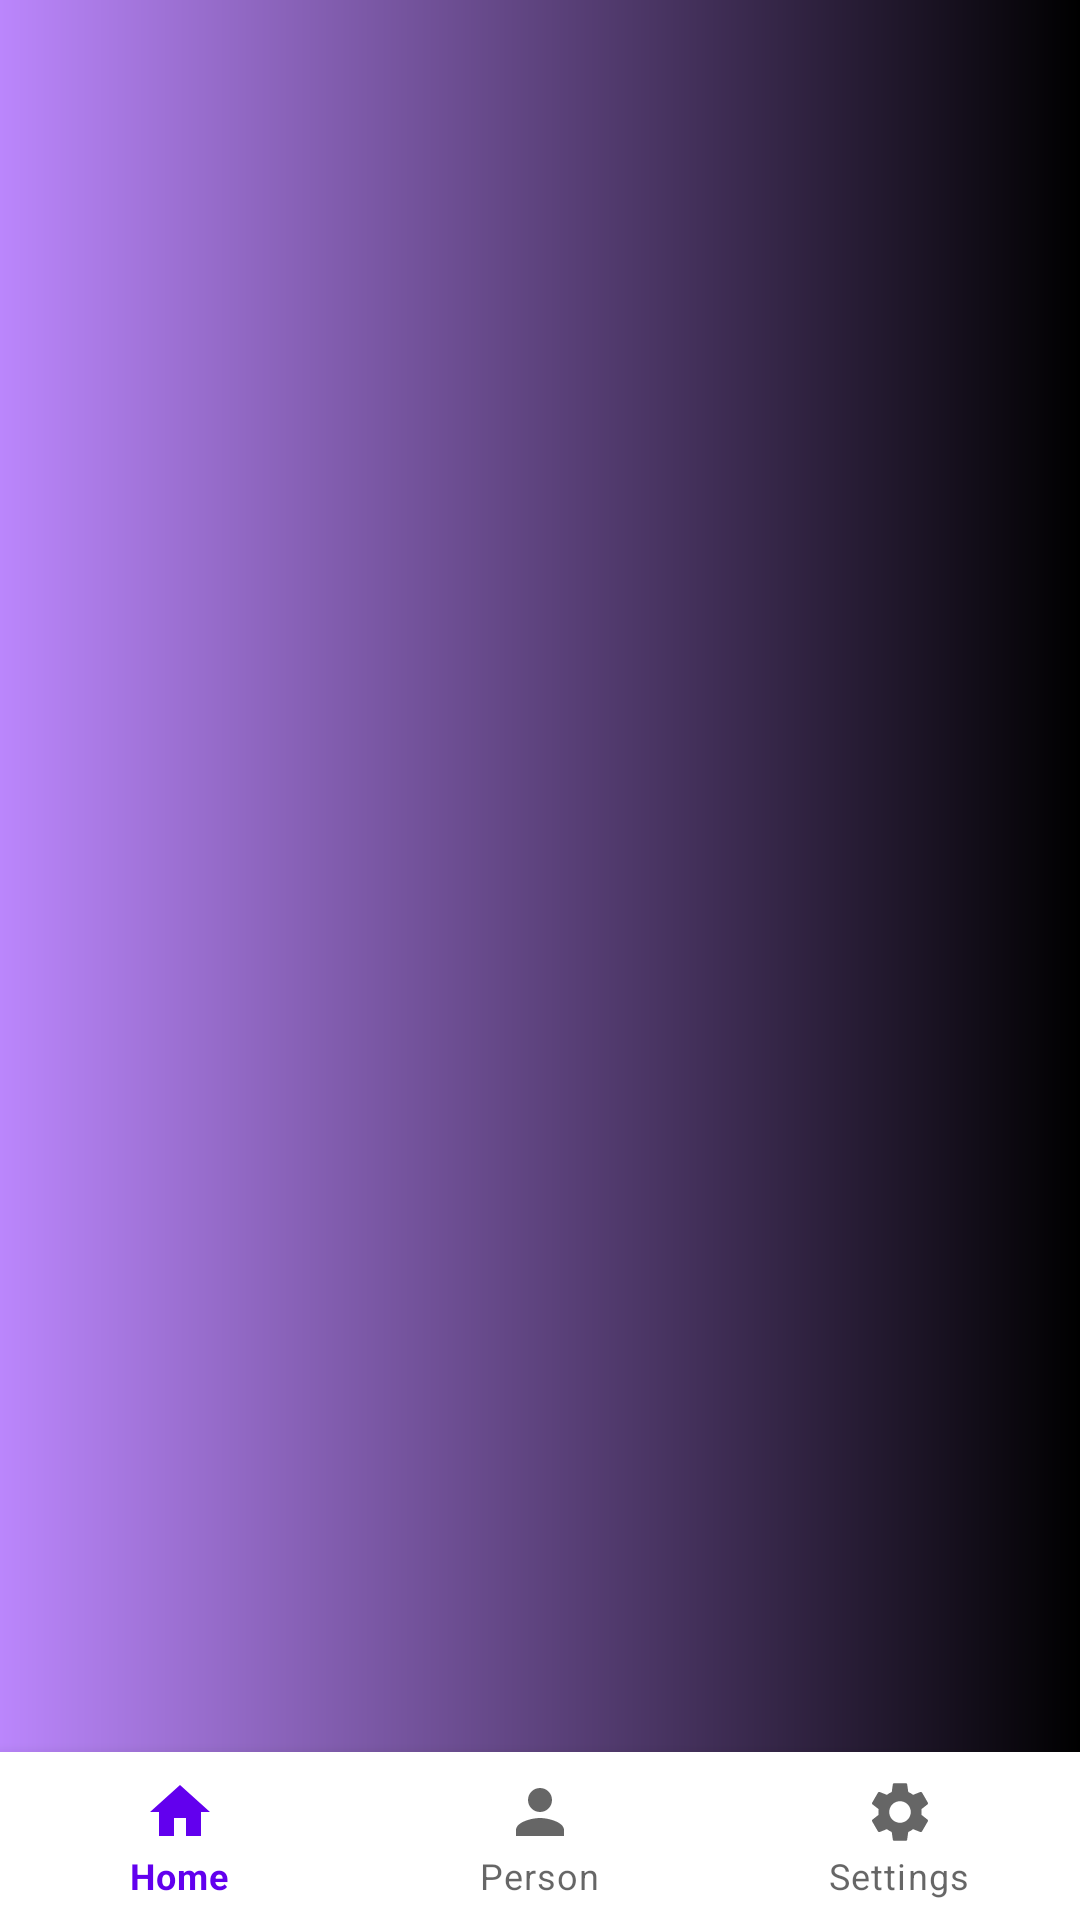

Here is an Android app screen rendered from its layout file. Give the layout XML and the strings, colors and styles it references.
<!-- AndroidManifest.xml: application theme Theme.Cw9 -->
<!-- res/layout/activity_main.xml -->
<?xml version="1.0" encoding="utf-8"?>
<androidx.constraintlayout.widget.ConstraintLayout xmlns:android="http://schemas.android.com/apk/res/android"
    xmlns:app="http://schemas.android.com/apk/res-auto"
    xmlns:tools="http://schemas.android.com/tools"
    android:layout_width="match_parent"
    android:layout_height="match_parent"
    android:background="@drawable/custom2"
    android:id="@+id/main_cont"
    tools:context=".MainActivity">

    <FrameLayout
        android:id="@+id/frame_layout"
        android:layout_width="0dp"
        android:layout_height="0dp"
        app:layout_constraintEnd_toEndOf="parent"
        app:layout_constraintStart_toStartOf="parent"
        app:layout_constraintTop_toTopOf="parent">

    </FrameLayout>

    <com.google.android.material.bottomnavigation.BottomNavigationView
        android:id="@+id/bottomNavigationView"
        android:layout_width="match_parent"
        android:layout_height="wrap_content"
        app:layout_constraintBottom_toBottomOf="parent"
        app:layout_constraintEnd_toEndOf="parent"
        app:layout_constraintStart_toStartOf="parent"
        app:menu="@menu/bottom"/>
</androidx.constraintlayout.widget.ConstraintLayout>
<!-- resources referenced by this layout -->
<resources>
  <!-- drawable custom2 (drawable) -->
  <?xml version="1.0" encoding="utf-8"?>
  <shape xmlns:android="http://schemas.android.com/apk/res/android">
  
           <gradient android:startColor="@color/purple_200"  android:endColor="@color/black" android:type="linear" />
  </shape>
  <style name="Theme.Cw9" parent="Theme.MaterialComponents.DayNight.DarkActionBar">
          
          <item name="colorPrimary">@color/purple_500</item>
          <item name="colorPrimaryVariant">@color/purple_700</item>
          <item name="colorOnPrimary">@color/white</item>
          
          <item name="colorSecondary">@color/teal_200</item>
          <item name="colorSecondaryVariant">@color/teal_700</item>
          <item name="colorOnSecondary">@color/black</item>
          
          <item name="android:statusBarColor" tools:targetApi="l">?attr/colorPrimaryVariant</item>
          
      </style>
  <!-- not gathered from this repository: default colours our renderer supplied (Android Studio template values) -->
  <color name="purple_200">#FFBB86FC</color>
  <color name="purple_500">#FF6200EE</color>
  <color name="purple_700">#FF3700B3</color>
  <color name="teal_200">#FF03DAC5</color>
  <color name="teal_700">#FF018786</color>
  <color name="black">#FF000000</color>
  <color name="white">#FFFFFFFF</color>
</resources>
